The GitHub repository ruzbeh4/banknote-net contains a labelled image folder "processed" with 39 categories: 1000000 variant 1 back, 1000000 variant 1 front, 100000 variant 1 back, 100000 variant 1 front, 100000 variant 2 front, 100000 variant 3 back, 100000 variant 3 front, 100000 variant 4 back, 100000 variant 4 front, 10000 variant 1 back, 10000 variant 1 front, 1000 variant 1 back, 1000 variant 1 front, 1000 variant 2 back, 1000 variant 2 front, 1000 variant 3 back, 1000 variant 3 front, 200000 variant 1 back, 200000 variant 1 front, 200000 variant 2 back, 200000 variant 2 front, 2000 variant 3 back, 2000 variant 3 front, 500000 variant 1 back, 500000 variant 1 front, 50000 variant 1 back, 50000 variant 1 front, 50000 variant 2 back, 50000 variant 2 front, 50000 variant 3 back, 50000 variant 3 front, 50000 variant 4 back, 50000 variant 4 front, 5000 variant 1 back, 5000 variant 1 front, 5000 variant 2 back, 5000 variant 2 front, 5000 variant 3 back, none. Examples follow, each with its label.

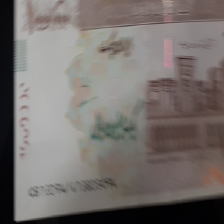
Label: 100000 variant 4 front

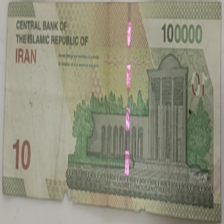
Label: 10000 variant 1 back

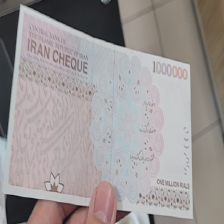
Label: 100000 variant 4 back

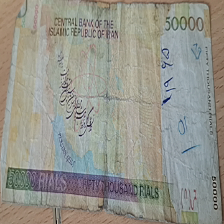
Label: 5000 variant 3 back

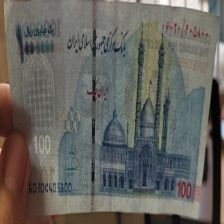
Label: 100000 variant 2 front

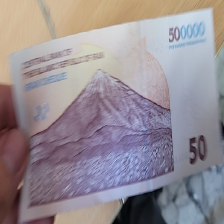
Label: 50000 variant 3 back
